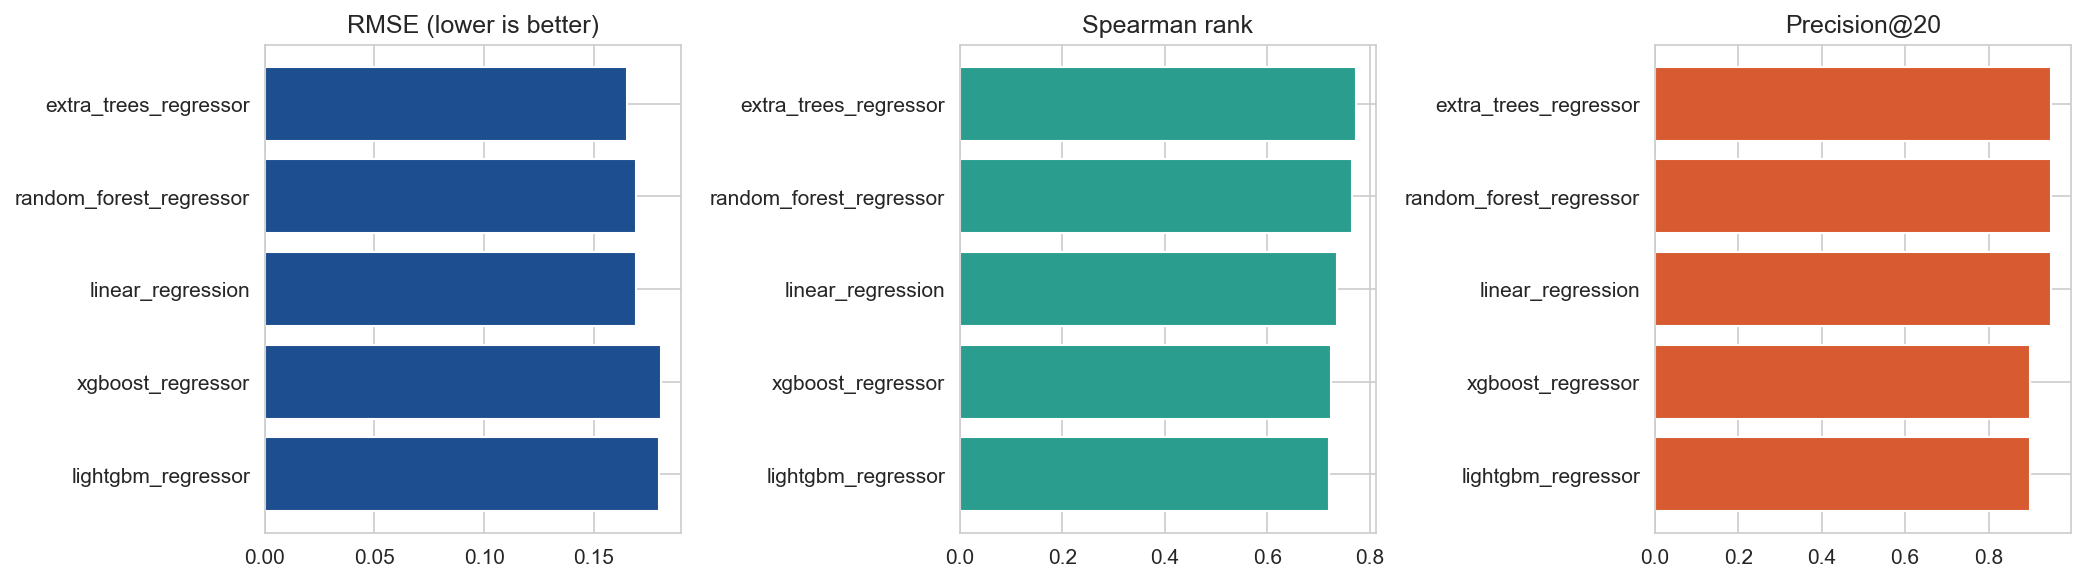

Data behind this chart, as committed beside it:
model, mae, rmse, r2, spearman_rank, precision_at_20, top_20_overlap, best_params
extra_trees_regressor, 0.0993, 0.1652, 0.6239, 0.7728, 0.95, 0.6, {"n_estimators": 300, "min_samples_leaf"…
random_forest_regressor, 0.102, 0.1691, 0.6059, 0.7647, 0.95, 0.6, {"n_estimators": 500, "min_samples_leaf"…
linear_regression, 0.1025, 0.1693, 0.6054, 0.7363, 0.95, 0.55, {}
xgboost_regressor, 0.1054, 0.1806, 0.5507, 0.7236, 0.9, 0.5, {"subsample": 1.0, "max_depth": 7, "cols…
lightgbm_regressor, 0.105, 0.1798, 0.5547, 0.7209, 0.9, 0.55, {"num_leaves": 63, "min_child_samples": …
